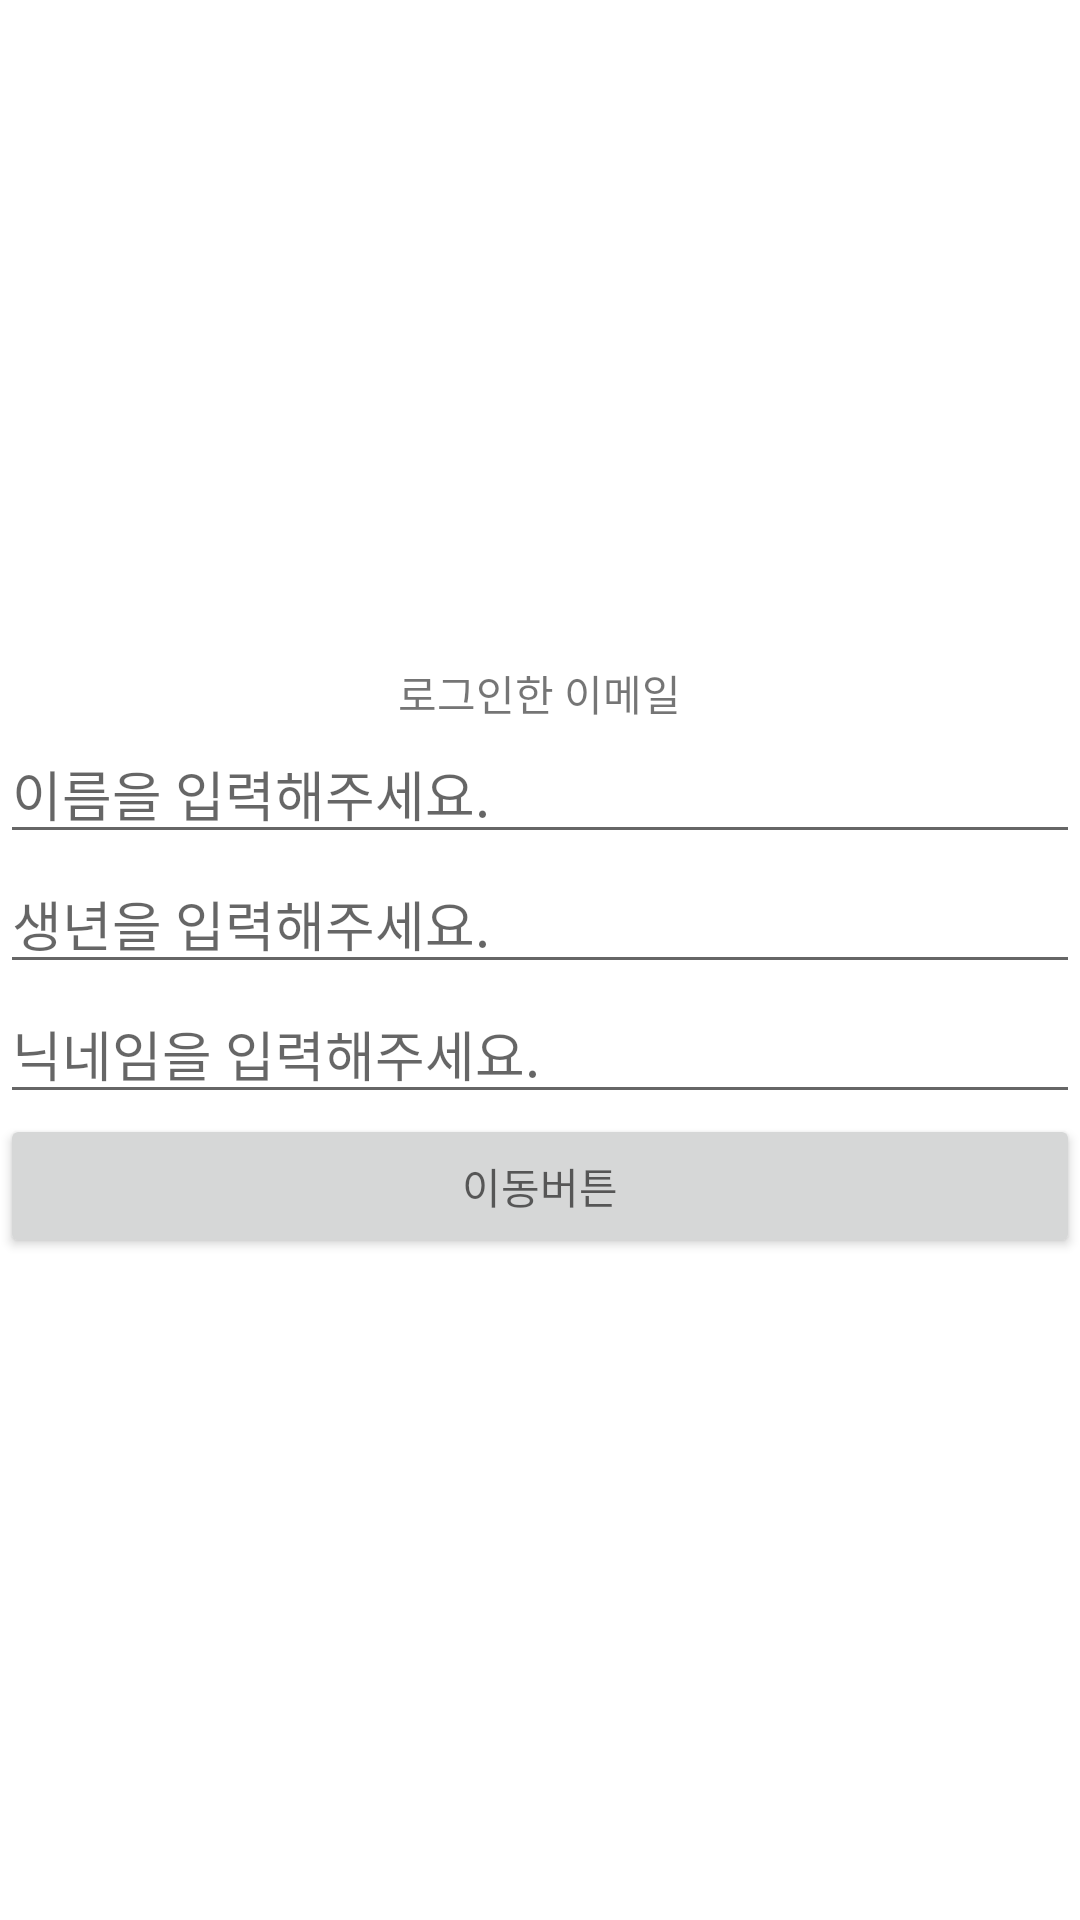

The Android layout XML behind this screen, and the referenced resources:
<!-- AndroidManifest.xml: application theme Theme.LoginUIPractice_20220703 -->
<!-- res/layout/activity_main2.xml -->
<?xml version="1.0" encoding="utf-8"?>
<LinearLayout xmlns:android="http://schemas.android.com/apk/res/android"
    xmlns:app="http://schemas.android.com/apk/res-auto"
    xmlns:tools="http://schemas.android.com/tools"
    android:layout_width="match_parent"
    android:layout_height="match_parent"
    android:orientation="vertical"
    android:gravity="center"
    tools:context=".MainActivity2">

    <TextView
        android:id="@+id/emailTxt"
        android:layout_width="wrap_content"
        android:layout_height="wrap_content"
        android:text="로그인한 이메일"/>

    <EditText
        android:id="@+id/nameEdt"
        android:layout_width="match_parent"
        android:layout_height="wrap_content"
        android:hint="이름을 입력해주세요."/>

    <EditText
        android:id="@+id/birthYearEdt"
        android:layout_width="match_parent"
        android:layout_height="wrap_content"
        android:hint="생년을 입력해주세요."/>

    <EditText
        android:id="@+id/nicknameEdt"
        android:layout_width="match_parent"
        android:layout_height="wrap_content"
        android:hint="닉네임을 입력해주세요."/>

    <Button
        android:id="@+id/goBtn"
        android:layout_width="match_parent"
        android:layout_height="wrap_content"
        android:hint="이동버튼"/>

</LinearLayout>
<!-- resources referenced by this layout -->
<resources>
  <style name="Theme.LoginUIPractice_20220703" parent="Theme.MaterialComponents.DayNight.DarkActionBar">
          
          <item name="colorPrimary">@color/purple_500</item>
          <item name="colorPrimaryVariant">@color/purple_700</item>
          <item name="colorOnPrimary">@color/white</item>
          
          <item name="colorSecondary">@color/teal_200</item>
          <item name="colorSecondaryVariant">@color/teal_700</item>
          <item name="colorOnSecondary">@color/black</item>
          
          <item name="android:statusBarColor" tools:targetApi="l">?attr/colorPrimaryVariant</item>
          
      </style>
  <!-- not gathered from this repository: default colours our renderer supplied (Android Studio template values) -->
  <color name="purple_500">#FF6200EE</color>
  <color name="purple_700">#FF3700B3</color>
  <color name="teal_200">#FF03DAC5</color>
  <color name="teal_700">#FF018786</color>
  <color name="black">#FF000000</color>
  <color name="white">#FFFFFFFF</color>
</resources>
